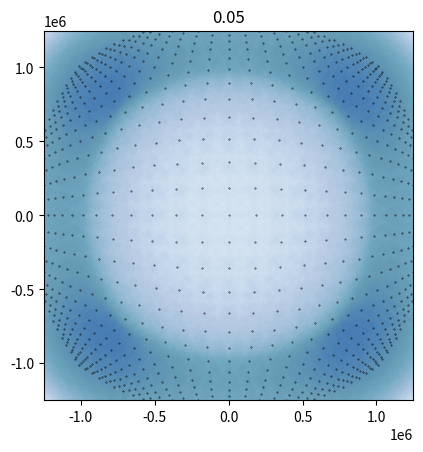
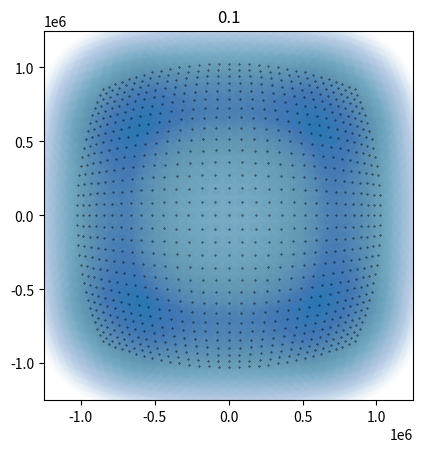
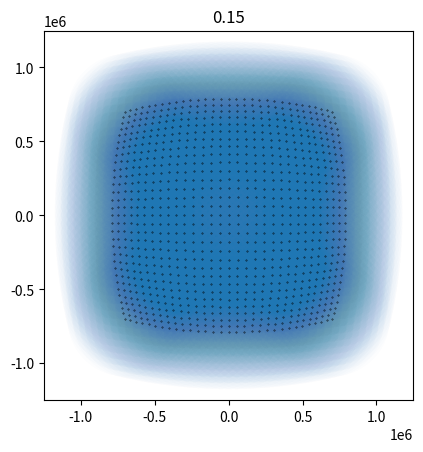
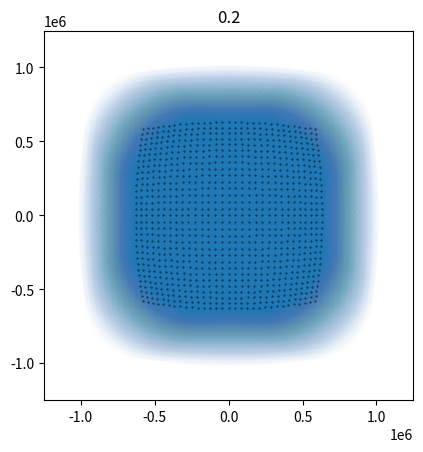
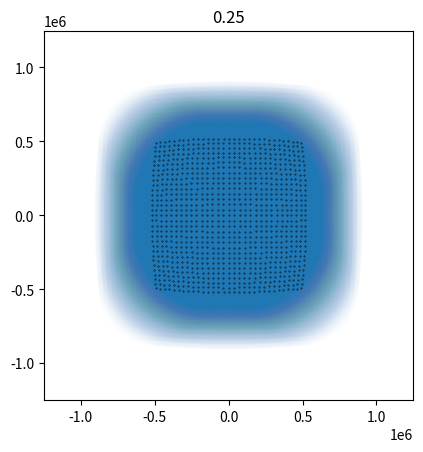

The script that saved these images, in order:
import numpy as np
import matplotlib.pyplot as plt

def areaCirculo(R, d):
    """calcula el área de interseccion entre dos circulos de radio R con centros a distancia d

    :R: radio
    :d: distancia entre centros
    :returns: area

    """
    A = 2* R**2 * np.arccos(d/(2*R)) - d * np.sqrt(R**2 - (d/2)**2)
    return A

def calcularArea(led1, led2, lmbd, do, dx, dy, NA):
    """Calcula el area de intersección del circulo en el espacio de Fourier generado al prender dos LEDs.
    :led1: Tupla (i, j) que determina el led de la grilla, se asume que (0,0) está en el eje óptico
    :led2: led2
    :lmbd: long de onda
    :do: distancia entre grilla y muestra
    :dx: distancia horizontal entre leds
    :dy: distancia vertical entre leds
    :R: radio en el espacio de fourier dado por el objetivo
    :returns: area de intersección

    """
    modK = 1/lmbd
    i1, j1 = led1
    i2, j2 = led2
    x1, y1 = [j1 * dx, i1*dy]
    x2, y2 = [j2 * dx, i2*dy]

    phi1 = np.arctan2(y1, x1)
    dij1 = np.sqrt(x1**2 + y1**2) 
    tita1 = np.arctan(dij1/do)
    kx1 = modK * np.sin(tita1) * np.cos(phi1)
    ky1 = modK * np.sin(tita1) * np.sin(phi1)
    kz1 = modK * np.cos(np.arctan2(dij1, do))
    k1 = np.array([kx1, ky1, kz1])

    phi2 = np.arctan2(y2, x2)
    dij2 = np.sqrt(x2**2 + y2**2) 
    tita2 = np.arctan(dij2/do)
    kx2 = modK * np.sin(tita2) * np.cos(phi2)
    ky2 = modK * np.sin(tita2) * np.sin(phi2)
    kz2 = modK * np.cos(np.arctan2(dij2, do))
    k2 = np.array([kx2, ky2, kz2])

    k_radio = modK*np.arcsin(NA)

    dist_entre_circulos = np.linalg.norm(k2 - k1)

    area = areaCirculo(k_radio, dist_entre_circulos)
    area_max = np.pi * k_radio**2


    return area/area_max, dist_entre_circulos,k1,k2

led1 = (1,1)
led2 = (1,2)
lmbd = 652e-9
dos = [0.05, 0.1, 0.15, 0.2, 0.25]
dx = 0.006
dy = 0.006
NA = 0.25


for do in dos:
    fig, ax = plt.subplots()
    kxs = []
    kys = []
    for i in range(-15, 16):
        for j in range(-15,16):
            if j != 100:
                radio = np.arcsin(NA)/lmbd
                led1 = (1,1)
                led2 = (i,j)
                area, dist,k1,k2 = calcularArea(led1, led2, lmbd, do, dx, dy, NA)
                k2x, k2y, k2z = k2
                #circle = plt.Circle((k2[0], k2[1]),radio, fill = False, linewidth = 0.2)
                circle = plt.Circle((k2x, k2y),radio, alpha  = 0.01, linewidth = 0.2)
                #ax.plot(k2x, k2y, '.k')
                kxs.append(k2x)
                kys.append(k2y)

                ax.set_aspect(1)
                ax.add_artist(circle)
                #print(k2, k1)
    ax.scatter(kxs, kys, s=0.1, color="black")
    plt.xlim([-1.25e6, 1.25e6])
    plt.ylim([-1.25e6, 1.25e6])
    plt.title(str(do))
    plt.show()

